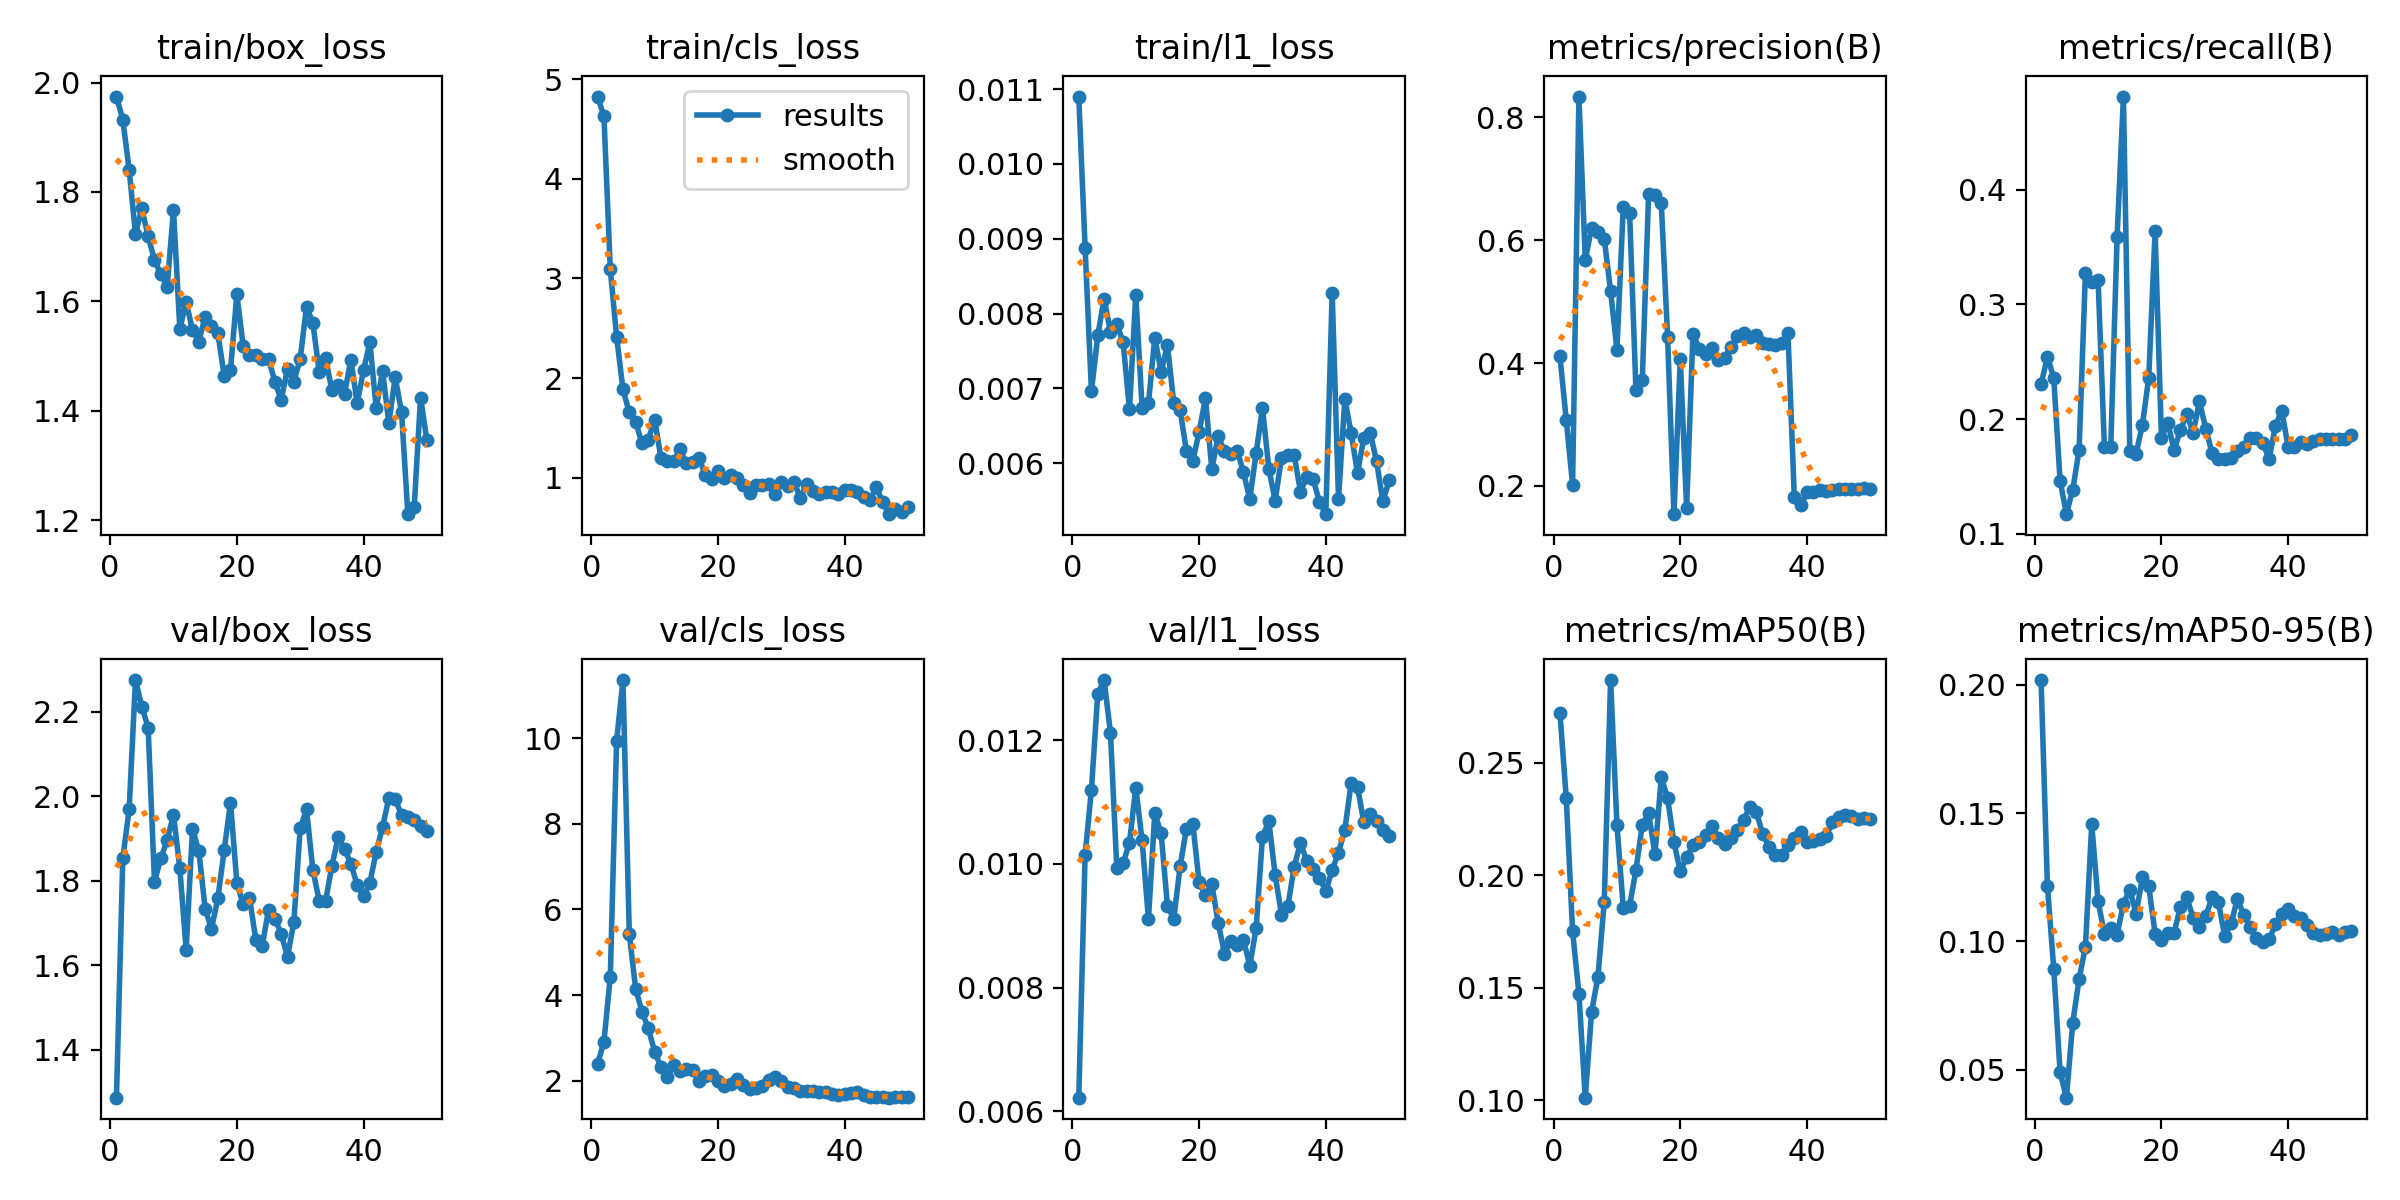

The data file committed next to this chart (first rows):
epoch, time, train/box_loss, train/cls_loss, train/l1_loss, metrics/precision(B), metrics/recall(B), metrics/mAP50(B), metrics/mAP50-95(B), val/box_loss, val/cls_loss, val/l1_loss, lr/pg0, lr/pg1, lr/pg2
1, 5.894, 1.975, 4.824, 0.0109, 0.4113, 0.2303, 0.2724, 0.2018, 1.286, 2.391, 0.00622, 0.0002083, 0.0002083, 0.0002083
2, 7.936, 1.932, 4.625, 0.00888, 0.3076, 0.2543, 0.2344, 0.1217, 1.854, 2.911, 0.01014, 0.0006126, 0.0006126, 0.0006126
3, 9.994, 1.841, 3.091, 0.00696, 0.2017, 0.2362, 0.1751, 0.08944, 1.969, 4.434, 0.0112, 0.001, 0.001, 0.001
4, 11.34, 1.723, 2.415, 0.00771, 0.8338, 0.1463, 0.1475, 0.04908, 2.276, 9.941, 0.01275, 0.001176, 0.001176, 0.001176
5, 12.7, 1.77, 1.887, 0.0082, 0.5679, 0.117, 0.1012, 0.03916, 2.213, 11.35, 0.01297, 0.001151, 0.001151, 0.001151
6, 14, 1.719, 1.656, 0.00776, 0.6202, 0.1383, 0.1394, 0.06824, 2.163, 5.433, 0.01212, 0.001126, 0.001126, 0.001126
7, 15.28, 1.675, 1.561, 0.00786, 0.6141, 0.1729, 0.1549, 0.08534, 1.798, 4.148, 0.00994, 0.001102, 0.001102, 0.001102
8, 16.59, 1.65, 1.347, 0.00762, 0.6022, 0.3271, 0.1884, 0.09785, 1.853, 3.616, 0.01001, 0.001077, 0.001077, 0.001077
9, 18.34, 1.627, 1.382, 0.00672, 0.5169, 0.3191, 0.2868, 0.1457, 1.896, 3.221, 0.01034, 0.001052, 0.001052, 0.001052
10, 19.61, 1.768, 1.585, 0.00825, 0.4218, 0.3211, 0.2225, 0.1156, 1.957, 2.683, 0.01123, 0.001027, 0.001027, 0.001027
11, 21.36, 1.55, 1.202, 0.00674, 0.6542, 0.1754, 0.1856, 0.1029, 1.83, 2.318, 0.01038, 0.001002, 0.001002, 0.001002
12, 23.59, 1.599, 1.17, 0.0068, 0.6445, 0.1755, 0.1864, 0.1053, 1.636, 2.096, 0.0091, 0.0009778, 0.0009778, 0.0009778
13, 25.5, 1.548, 1.167, 0.00768, 0.3561, 0.3586, 0.2025, 0.1026, 1.922, 2.367, 0.01082, 0.000953, 0.000953, 0.000953
14, 26.84, 1.526, 1.289, 0.00722, 0.3716, 0.4814, 0.2224, 0.1146, 1.87, 2.235, 0.01049, 0.0009283, 0.0009283, 0.0009283
15, 28.13, 1.572, 1.145, 0.00758, 0.6745, 0.1721, 0.2278, 0.1202, 1.734, 2.283, 0.00932, 0.0009035, 0.0009035, 0.0009035
16, 29.44, 1.555, 1.162, 0.0068, 0.6738, 0.1699, 0.2094, 0.1108, 1.686, 2.244, 0.00911, 0.0008787, 0.0008787, 0.0008787
17, 30.71, 1.542, 1.199, 0.00671, 0.6603, 0.195, 0.2437, 0.125, 1.758, 2.005, 0.00996, 0.000854, 0.000854, 0.000854
18, 32.03, 1.464, 1.027, 0.00616, 0.4416, 0.2363, 0.2342, 0.1214, 1.872, 2.111, 0.01057, 0.0008293, 0.0008293, 0.0008293
19, 33.3, 1.474, 0.9875, 0.00603, 0.154, 0.3639, 0.2147, 0.1031, 1.985, 2.138, 0.01065, 0.0008045, 0.0008045, 0.0008045
20, 35.11, 1.613, 1.07, 0.00642, 0.4064, 0.1835, 0.2019, 0.1005, 1.796, 2, 0.0097, 0.0007797, 0.0007797, 0.0007797
21, 37, 1.519, 1.001, 0.00687, 0.1639, 0.1968, 0.208, 0.1032, 1.744, 1.89, 0.00949, 0.000755, 0.000755, 0.000755
22, 38.49, 1.502, 1.033, 0.00592, 0.4477, 0.1729, 0.2134, 0.1034, 1.76, 1.926, 0.00967, 0.0007302, 0.0007302, 0.0007302
23, 39.83, 1.501, 0.9996, 0.00636, 0.4228, 0.1903, 0.215, 0.1136, 1.66, 2.045, 0.00905, 0.0007055, 0.0007055, 0.0007055
24, 41.12, 1.495, 0.9263, 0.00616, 0.4144, 0.2042, 0.2181, 0.1172, 1.645, 1.905, 0.00855, 0.0006808, 0.0006808, 0.0006808
25, 42.8, 1.495, 0.846, 0.00613, 0.4238, 0.188, 0.2221, 0.1092, 1.731, 1.813, 0.00875, 0.000656, 0.000656, 0.000656
26, 44.12, 1.453, 0.9294, 0.00617, 0.4047, 0.2154, 0.2166, 0.1057, 1.711, 1.838, 0.00868, 0.0006312, 0.0006312, 0.0006312
27, 45.43, 1.42, 0.9274, 0.00588, 0.4089, 0.1915, 0.2141, 0.11, 1.674, 1.873, 0.00877, 0.0006065, 0.0006065, 0.0006065
28, 46.73, 1.477, 0.9336, 0.00552, 0.4259, 0.1704, 0.2168, 0.1172, 1.62, 2.011, 0.00835, 0.0005818, 0.0005818, 0.0005818
29, 48.34, 1.453, 0.8415, 0.00614, 0.4446, 0.1649, 0.2203, 0.1153, 1.702, 2.077, 0.00896, 0.000557, 0.000557, 0.000557
30, 50.19, 1.495, 0.9628, 0.00674, 0.4493, 0.1649, 0.2248, 0.102, 1.924, 1.994, 0.01044, 0.0005322, 0.0005322, 0.0005322
31, 51.87, 1.59, 0.9192, 0.00593, 0.4416, 0.166, 0.2304, 0.1071, 1.969, 1.866, 0.01069, 0.0005075, 0.0005075, 0.0005075
32, 53.15, 1.561, 0.9558, 0.0055, 0.4456, 0.1722, 0.2283, 0.1167, 1.826, 1.824, 0.00982, 0.0004827, 0.0004827, 0.0004827
33, 54.5, 1.471, 0.7996, 0.00607, 0.4332, 0.1755, 0.2184, 0.1103, 1.753, 1.76, 0.00918, 0.000458, 0.000458, 0.000458
34, 55.82, 1.497, 0.9397, 0.00611, 0.4308, 0.1835, 0.2128, 0.1056, 1.752, 1.753, 0.00931, 0.0004332, 0.0004332, 0.0004332
35, 57.12, 1.438, 0.8651, 0.00611, 0.4292, 0.1835, 0.2091, 0.1013, 1.834, 1.772, 0.00995, 0.0004085, 0.0004085, 0.0004085
36, 58.44, 1.448, 0.834, 0.00562, 0.4323, 0.1792, 0.209, 0.09968, 1.904, 1.74, 0.01034, 0.0003837, 0.0003837, 0.0003837
37, 59.77, 1.431, 0.8586, 0.00582, 0.4488, 0.1651, 0.2134, 0.1009, 1.875, 1.746, 0.01004, 0.000359, 0.000359, 0.000359
38, 61.12, 1.493, 0.8576, 0.00579, 0.1816, 0.1941, 0.2167, 0.1067, 1.84, 1.699, 0.00992, 0.0003343, 0.0003343, 0.0003343
39, 63.08, 1.413, 0.8365, 0.00548, 0.1691, 0.2074, 0.2191, 0.1105, 1.79, 1.665, 0.00977, 0.0003095, 0.0003095, 0.0003095
40, 64.98, 1.474, 0.8831, 0.00532, 0.1898, 0.1755, 0.2148, 0.1128, 1.764, 1.697, 0.00956, 0.0002848, 0.0002848, 0.0002848
41, 67.78, 1.525, 0.8776, 0.00828, 0.1897, 0.1756, 0.2154, 0.11, 1.796, 1.714, 0.0099, 0.00026, 0.00026, 0.00026
42, 69.77, 1.405, 0.8549, 0.00552, 0.1929, 0.1797, 0.2162, 0.1092, 1.868, 1.734, 0.01018, 0.0002352, 0.0002352, 0.0002352
43, 71.11, 1.473, 0.8059, 0.00686, 0.191, 0.1782, 0.2173, 0.1063, 1.927, 1.678, 0.01055, 0.0002105, 0.0002105, 0.0002105
44, 72.35, 1.377, 0.7785, 0.0064, 0.1939, 0.1809, 0.2238, 0.1033, 1.996, 1.626, 0.01131, 0.0001857, 0.0001857, 0.0001857
45, 73.59, 1.461, 0.9035, 0.00587, 0.1957, 0.1822, 0.2259, 0.1024, 1.994, 1.622, 0.01124, 0.000161, 0.000161, 0.000161
46, 75.4, 1.397, 0.7538, 0.00634, 0.1957, 0.1823, 0.2269, 0.103, 1.955, 1.616, 0.01067, 0.0001363, 0.0001363, 0.0001363
47, 77.32, 1.211, 0.6359, 0.00641, 0.1957, 0.1823, 0.2263, 0.1037, 1.952, 1.606, 0.0108, 0.0001115, 0.0001115, 0.0001115
48, 79.11, 1.224, 0.6852, 0.00603, 0.1958, 0.1823, 0.225, 0.1026, 1.943, 1.61, 0.01069, 8.675e-05, 8.675e-05, 8.675e-05
49, 80.37, 1.424, 0.654, 0.00549, 0.1958, 0.1826, 0.2254, 0.1035, 1.929, 1.617, 0.01055, 6.2e-05, 6.2e-05, 6.2e-05
50, 81.58, 1.346, 0.7086, 0.00577, 0.195, 0.1862, 0.2252, 0.1043, 1.917, 1.628, 0.01045, 3.725e-05, 3.725e-05, 3.725e-05
